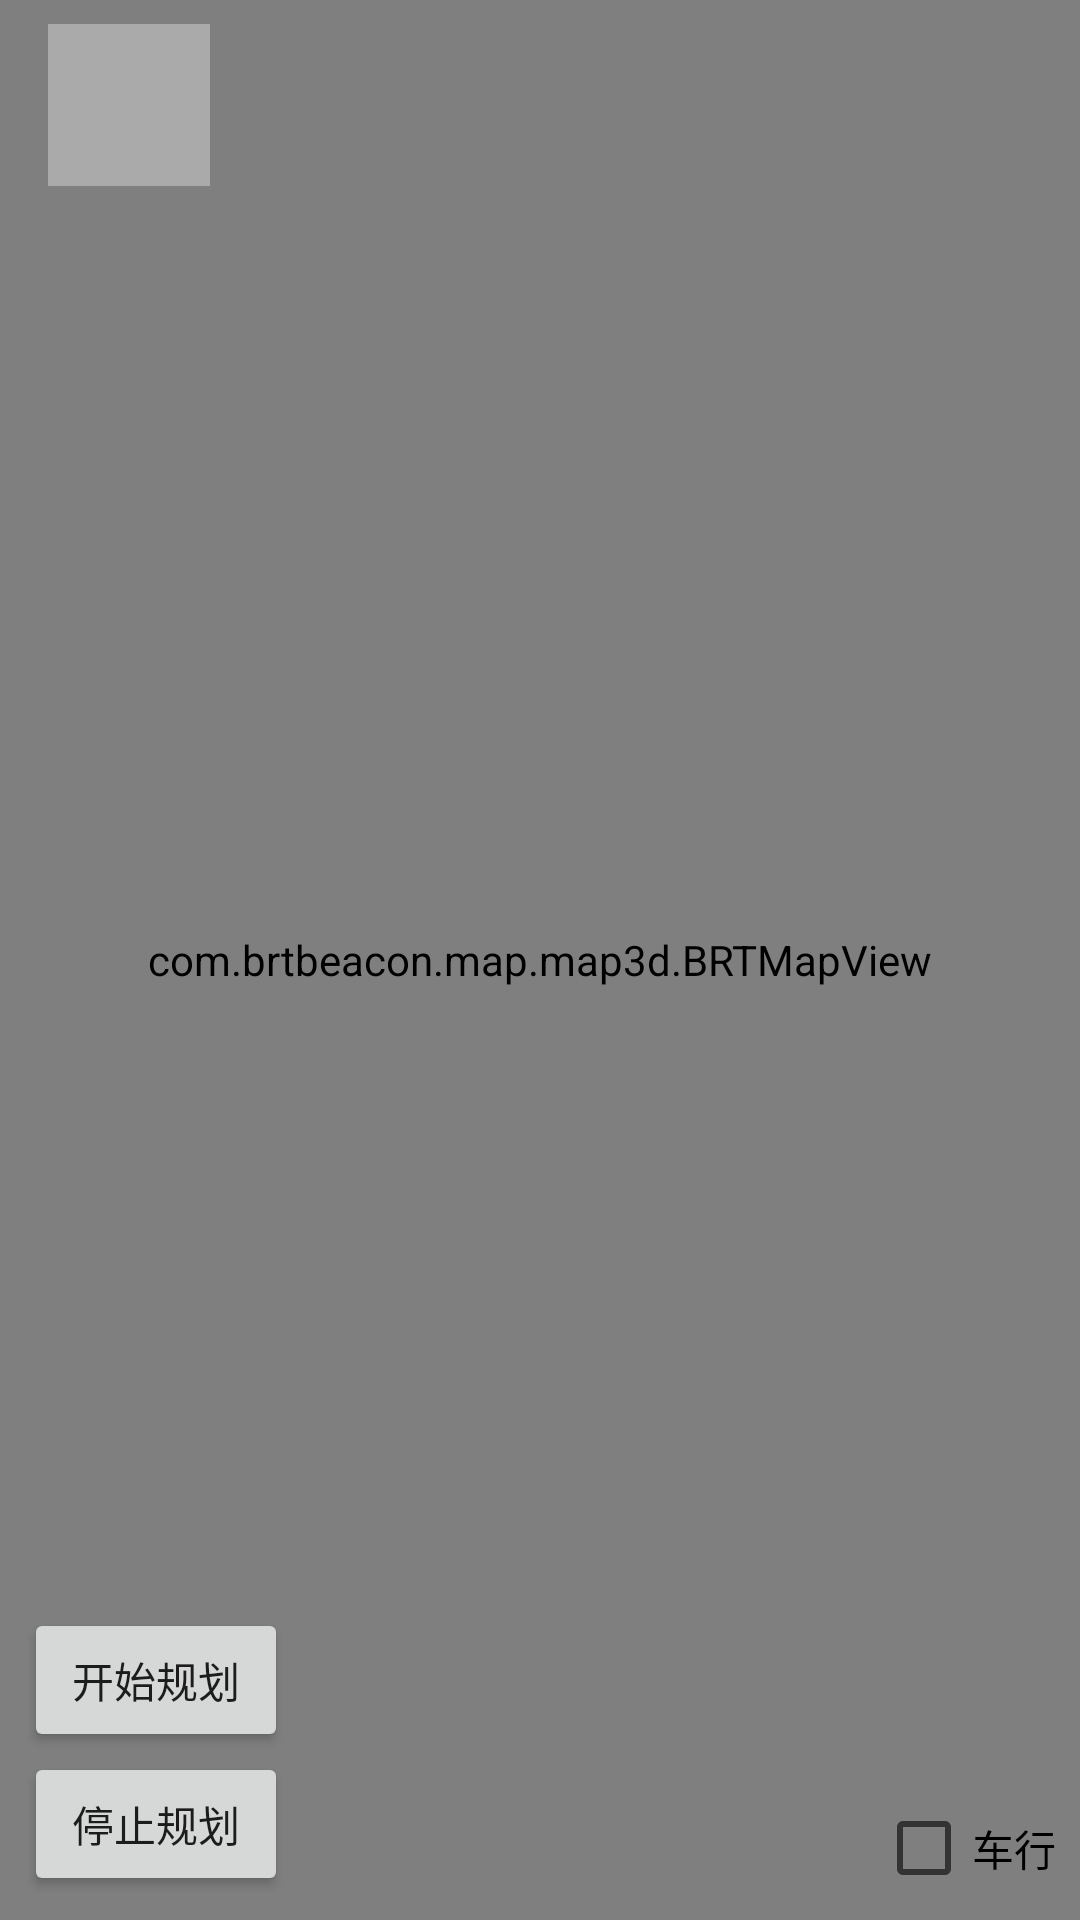

Android layout source for this screen:
<!-- AndroidManifest.xml: application theme AppTheme.NoActionBar -->
<!-- res/layout/activity_multi_route_v3.xml -->
<?xml version="1.0" encoding="utf-8"?>
<FrameLayout xmlns:android="http://schemas.android.com/apk/res/android"
    xmlns:app="http://schemas.android.com/apk/res-auto"
    xmlns:mapbox="http://schemas.android.com/apk/res-auto"
    xmlns:tools="http://schemas.android.com/tools"
    android:layout_width="match_parent"
    android:layout_height="match_parent"
    tools:context=".map.location.LocationActivity">

    <com.brtbeacon.map.map3d.BRTMapView
        android:id="@+id/mapView"
        android:layout_width="match_parent"
        android:layout_height="match_parent"></com.brtbeacon.map.map3d.BRTMapView>

    <include
        layout="@layout/layout_floor_panel"
        android:layout_width="match_parent"
        android:layout_height="match_parent" />

    <CheckBox
        android:id="@+id/cbox_vehicle"
        android:layout_width="wrap_content"
        android:layout_height="wrap_content"
        android:layout_gravity="bottom|right"
        android:layout_marginBottom="8dp"
        android:layout_marginEnd="8dp"
        android:text="车行" />

    <LinearLayout
        android:layout_width="wrap_content"
        android:layout_height="wrap_content"
        android:layout_gravity="bottom"
        android:layout_marginBottom="8dp"
        android:layout_marginLeft="8dp"
        android:orientation="vertical">

        <Button
            android:id="@+id/btn_route_start"
            android:layout_width="wrap_content"
            android:layout_height="wrap_content"
            android:text="开始规划" />

        <Button
            android:id="@+id/btn_route_stop"
            android:layout_width="wrap_content"
            android:layout_height="wrap_content"
            android:text="停止规划" />
    </LinearLayout>

    <TextView
        android:id="@+id/tv_hint"
        android:layout_width="wrap_content"
        android:layout_height="wrap_content"
        android:layout_gravity="top|center_horizontal"
        android:layout_marginTop="64dp" />

</FrameLayout>
<!-- res/layout/layout_floor_panel.xml (included above) -->
<?xml version="1.0" encoding="utf-8"?>
<FrameLayout
    xmlns:android="http://schemas.android.com/apk/res/android" android:layout_width="match_parent"
    android:layout_height="match_parent">

    <LinearLayout
        android:layout_width="match_parent"
        android:layout_height="wrap_content"
        android:layout_marginLeft="16dp"
        android:layout_marginRight="16dp"
        android:layout_marginTop="8dp"
        android:orientation="horizontal">

        <LinearLayout
            android:id="@+id/layout_floor"
            android:layout_width="54dp"
            android:layout_height="54dp"
            android:background="@android:color/darker_gray"
            android:gravity="center"
            android:minWidth="48dp"
            android:orientation="vertical"
            android:padding="4dp">

            <ImageView
                android:layout_width="24dp"
                android:layout_height="24dp"
                android:src="@drawable/btn_floor" />

            <TextView
                android:id="@+id/tv_floor_name"
                android:layout_width="match_parent"
                android:layout_height="wrap_content"
                android:layout_marginTop="4dp"
                android:gravity="center"
                android:textColor="@android:color/white"
                android:textSize="12sp" />

        </LinearLayout>

        <LinearLayout
            android:id="@+id/layout_search"
            android:layout_width="match_parent"
            android:layout_height="wrap_content"
            android:layout_gravity="center"
            android:layout_marginLeft="8dp"
            android:background="@drawable/shape_search_input_normal"
            android:gravity="center_vertical"
            android:orientation="horizontal"
            android:paddingBottom="4dp"
            android:paddingLeft="8dp"
            android:paddingRight="8dp"
            android:paddingTop="4dp"
            android:visibility="gone">

            <EditText
                android:id="@+id/edit_search"
                android:layout_width="match_parent"
                android:layout_height="wrap_content"
                android:layout_weight="1"
                android:background="@null"
                android:ems="10"
                android:hint="搜名称"
                android:inputType="textPersonName"
                android:padding="8dp"
                android:textSize="14sp" />

            <ImageView
                android:id="@+id/iv_search_ctrl"
                android:layout_width="20dp"
                android:layout_height="20dp"
                android:src="@drawable/ic_search" />
        </LinearLayout>
    </LinearLayout>

</FrameLayout>
<!-- resources referenced by this layout -->
<resources>
  <!-- drawable ic_search: png bitmap (drawable, 1485 bytes) -->
  <!-- drawable shape_search_input_normal (drawable) -->
  <?xml version="1.0" encoding="utf-8"?>
  <shape xmlns:android="http://schemas.android.com/apk/res/android">
  
      <corners android:radius="32dp"/>
  
      <gradient
          android:centerColor="@android:color/darker_gray"
          android:endColor="@android:color/darker_gray"
          android:startColor="@android:color/darker_gray">
      </gradient>
  
  </shape>
  <style name="AppTheme.NoActionBar" parent="Theme.AppCompat.Light.NoActionBar">
      </style>
</resources>
